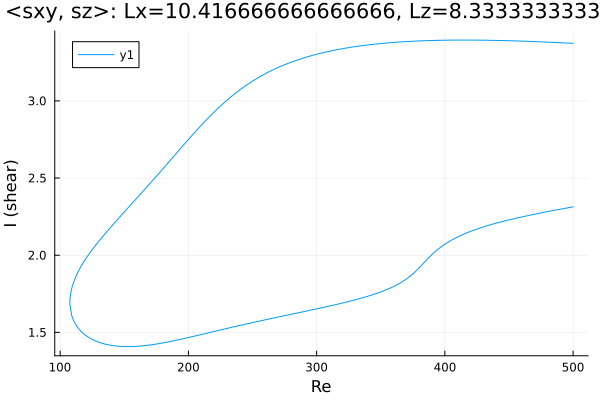

The data file committed next to this chart (first rows):
Re, shear
500.0, 3.373
499, 3.373
497.6, 3.374
496.2, 3.374
494.8, 3.375
493.4, 3.375
492, 3.376
490.6, 3.377
489.1, 3.377
487.7, 3.378
486.3, 3.378
484.9, 3.379
483.5, 3.379
482.1, 3.38
480.7, 3.38
479.2, 3.381
477.8, 3.381
476.4, 3.382
475, 3.382
473.6, 3.383
472.2, 3.383
470.8, 3.384
469.3, 3.384
467.9, 3.385
466.5, 3.385
465.1, 3.386
463.7, 3.386
462.3, 3.386
460.9, 3.387
459.4, 3.387
458, 3.388
456.6, 3.388
455.2, 3.388
453.8, 3.389
452.4, 3.389
451, 3.389
449.5, 3.39
448.1, 3.39
446.7, 3.39
446, 3.391
444.6, 3.391
443.2, 3.391
441.7, 3.391
440.3, 3.392
438.9, 3.392
437.5, 3.392
436.1, 3.392
434.7, 3.393
433.3, 3.393
431.8, 3.393
430.4, 3.393
429, 3.393
427.6, 3.393
426.2, 3.393
424.8, 3.394
423.4, 3.394
421.9, 3.394
420.5, 3.394
419.1, 3.394
417.7, 3.394
... 556 more rows
